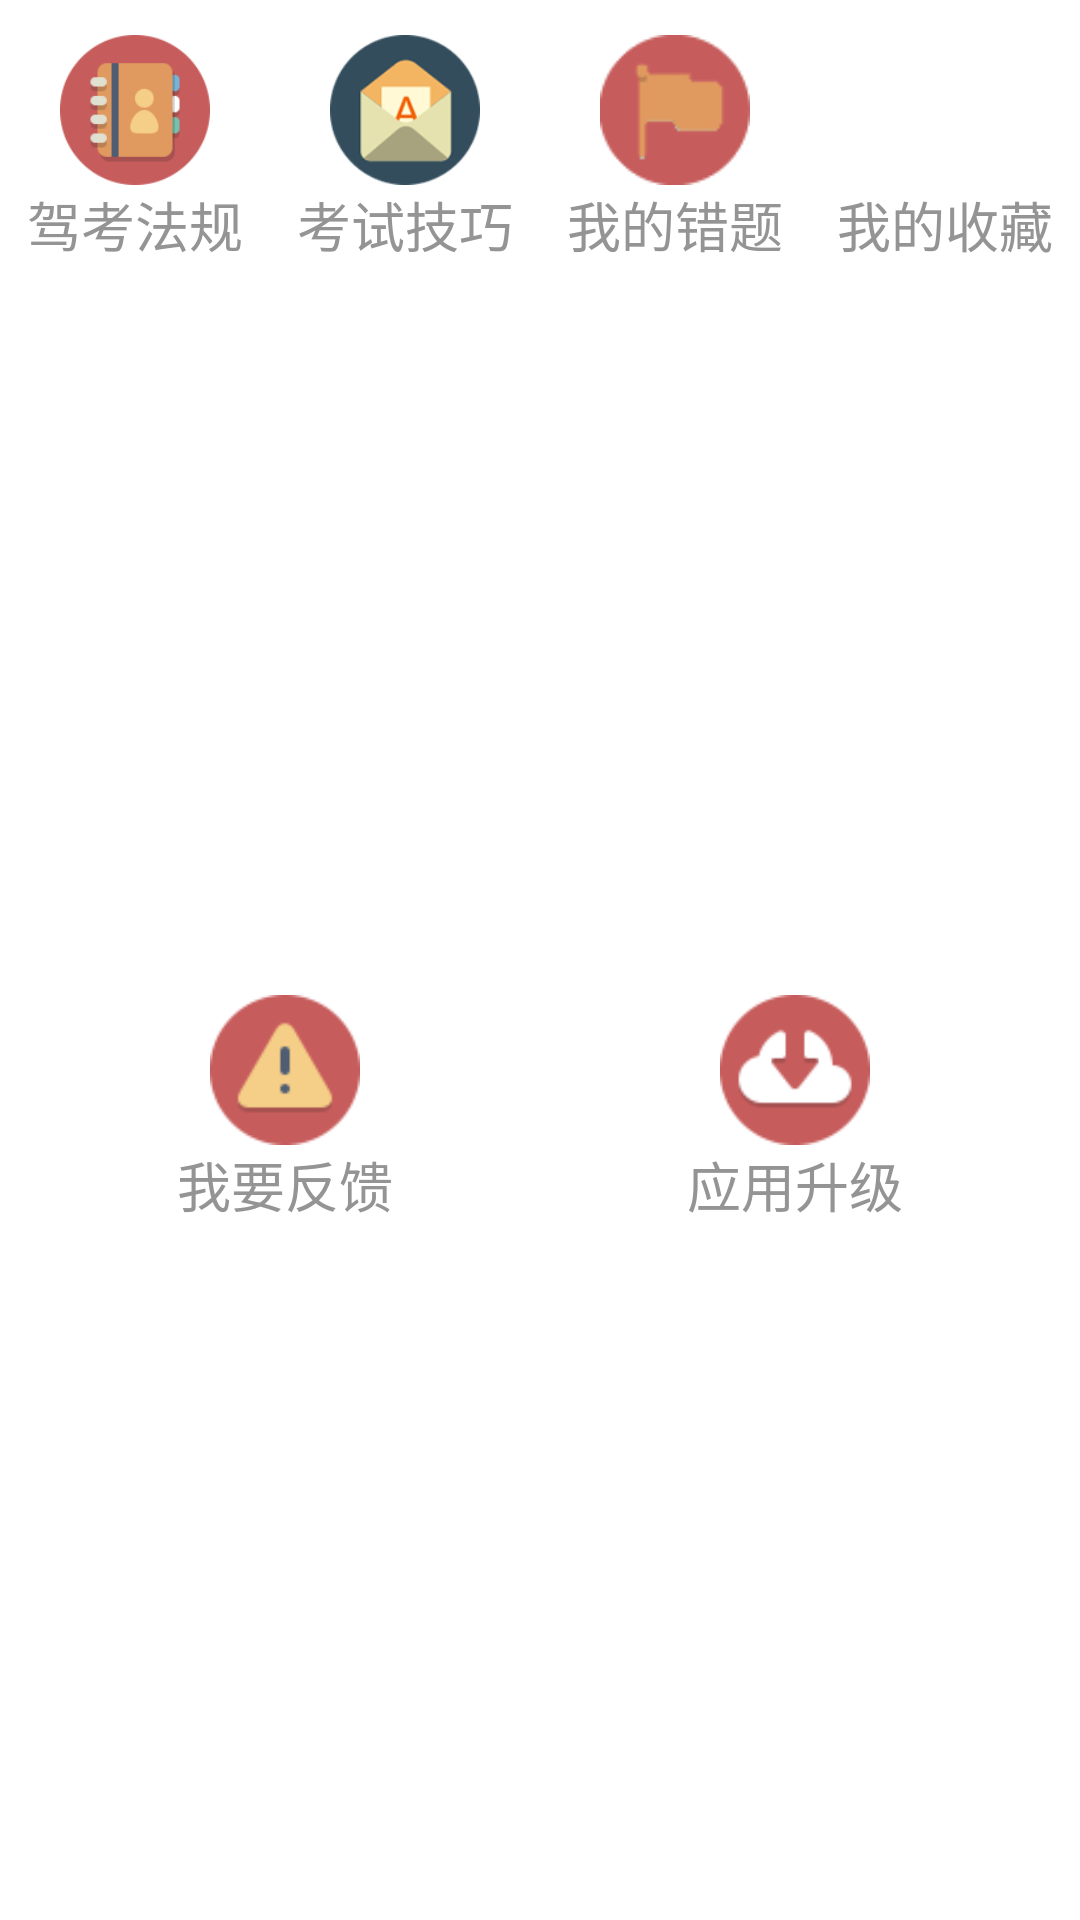

Reconstruct the res/layout file that produces this screen, plus the resources it refers to.
<!-- AndroidManifest.xml: application theme MyTheme -->
<!-- res/layout/subject4_bottom.xml -->
<?xml version="1.0" encoding="utf-8"?>
<LinearLayout xmlns:android="http://schemas.android.com/apk/res/android"
    android:orientation="vertical"
    android:layout_width="match_parent"
    android:layout_height="wrap_content"
    android:background="@color/white"
    android:layout_marginTop="10dp">
    <LinearLayout
        android:layout_width="match_parent"
        android:layout_height="100dp"
        android:background="@color/white"
        android:orientation="horizontal">
        <LinearLayout
            android:layout_width="0dp"
            android:layout_height="match_parent"
            android:layout_weight="1"
            android:orientation="vertical"
            android:gravity="center">
            <ImageButton
                android:id="@+id/id_main_button_driver_tip"
                android:layout_width="50dp"
                android:layout_height="50dp"
                android:background="@drawable/subject4_jiakaofagui_selector"/>e
            <TextView
                android:layout_width="wrap_content"
                android:layout_height="wrap_content"
                android:text="驾考法规"
                android:textSize="@dimen/font_size_18"
                android:textColor="@color/font_grey"/>
        </LinearLayout>
        <LinearLayout
            android:layout_width="0dp"
            android:layout_height="match_parent"
            android:layout_weight="1"
            android:orientation="vertical"
            android:gravity="center">
            <ImageButton
                android:id="@+id/id_main_button_driver_skill"
                android:layout_width="50dp"
                android:layout_height="50dp"
                android:background="@drawable/subject4_kaoshijiqiao_selector"/>
            <TextView
                android:layout_width="wrap_content"
                android:layout_height="wrap_content"
                android:text="考试技巧"
                android:textSize="@dimen/font_size_18"
                android:textColor="@color/font_grey"/>
        </LinearLayout>
        <LinearLayout
            android:layout_width="0dp"
            android:layout_height="match_parent"
            android:layout_weight="1"
            android:orientation="vertical"
            android:gravity="center">

            <ImageButton
                android:id="@+id/id_main_button_practise_wrong_question"
                android:layout_width="50dp"
                android:layout_height="50dp"
                android:background="@drawable/subject4_wodecuoti_selector"/>

            <TextView
                android:layout_width="wrap_content"
                android:layout_height="wrap_content"
                android:text="我的错题"
                android:textSize="@dimen/font_size_18"
                android:textColor="@color/font_grey"/>
        </LinearLayout>
        <LinearLayout
            android:layout_width="0dp"
            android:layout_height="match_parent"
            android:layout_weight="1"
            android:orientation="vertical"
            android:gravity="center">
            <ImageButton
                android:id="@+id/id_main_button_collect_question"
                android:layout_width="50dp"
                android:layout_height="50dp"
                android:background="@drawable/subject4_wodeshoucang_selector"/>
            <TextView
                android:layout_width="wrap_content"
                android:layout_height="wrap_content"
                android:text="我的收藏"
                android:textSize="@dimen/font_size_18"
                android:textColor="@color/font_grey"/>
        </LinearLayout>

    </LinearLayout>
    <LinearLayout
        android:layout_width="match_parent"
        android:layout_height="match_parent"
        android:layout_margin="10dp">
        <LinearLayout
            android:layout_width="0dp"
            android:layout_height="match_parent"
            android:layout_weight="1"
            android:orientation="vertical"
            android:gravity="center">
            <ImageButton
                android:id="@+id/id_bottom_button_feedback"
                android:layout_width="50dp"
                android:layout_height="50dp"
                android:background="@drawable/subject4_wodefankui_selector"/>
            <TextView
                android:layout_width="wrap_content"
                android:layout_height="wrap_content"
                android:text="我要反馈"
                android:textSize="@dimen/font_size_18"
                android:textColor="@color/font_grey"/>
        </LinearLayout>
        <LinearLayout
            android:layout_width="0dp"
            android:layout_height="match_parent"
            android:layout_weight="1"
            android:orientation="vertical"
            android:gravity="center">
            <ImageButton
                android:id="@+id/id_bottom_button_update"
                android:layout_width="50dp"
                android:layout_height="50dp"
                android:background="@drawable/subject4_yingyongshengji_selector"/>
            <TextView
                android:layout_width="wrap_content"
                android:layout_height="wrap_content"
                android:text="应用升级"
                android:textSize="@dimen/font_size_18"
                android:textColor="@color/font_grey"/>
        </LinearLayout>
    </LinearLayout>

</LinearLayout>
<!-- resources referenced by this layout -->
<resources>
  <color name="font_grey">#949494</color>
  <color name="white">#ffffff</color>
  <dimen name="font_size_18">18sp</dimen>
  <!-- drawable subject4_jiakaofagui_selector (drawable) -->
  <?xml version="1.0" encoding="utf-8"?>
  <selector xmlns:android="http://schemas.android.com/apk/res/android">
      <item android:state_pressed="true" android:drawable="@mipmap/subject4_jiakaofagui2"/>
      <item  android:drawable="@mipmap/subject4_jiakaofagui"/>
  
  </selector>
  <!-- drawable subject4_kaoshijiqiao_selector (drawable) -->
  <?xml version="1.0" encoding="utf-8"?>
  <selector xmlns:android="http://schemas.android.com/apk/res/android">
      <item android:state_pressed="true" android:drawable="@mipmap/subject4_kaoshijiqiao2"/>
      <item  android:drawable="@mipmap/subject4_kaoshijiqiao"/>
  
  </selector>
  <!-- drawable subject4_wodecuoti_selector (drawable) -->
  <?xml version="1.0" encoding="utf-8"?>
  <selector xmlns:android="http://schemas.android.com/apk/res/android">
      <item android:state_pressed="true" android:drawable="@mipmap/subject4_wodecuoti2"/>
      <item  android:drawable="@mipmap/subject4_wodecuoti"/>
  
  </selector>
  <!-- drawable subject4_wodefankui_selector (drawable) -->
  <?xml version="1.0" encoding="utf-8"?>
  <selector xmlns:android="http://schemas.android.com/apk/res/android">
      <item android:state_pressed="true" android:drawable="@mipmap/subject4_wodefankui2"/>
      <item  android:drawable="@mipmap/subject4_wodefankui"/>
  
  </selector>
  <!-- drawable subject4_wodeshoucang_selector (drawable) -->
  <?xml version="1.0" encoding="utf-8"?>
  <selector xmlns:android="http://schemas.android.com/apk/res/android">
      <item android:state_pressed="true" android:drawable="@mipmap/subject4_wodeshoucang2"/>
      <item  android:drawable="@mipmap/subject4_wodeshoucang"/>
  
  </selector>
  <!-- drawable subject4_yingyongshengji_selector (drawable) -->
  <?xml version="1.0" encoding="utf-8"?>
  <selector xmlns:android="http://schemas.android.com/apk/res/android">
      <item android:state_pressed="true" android:drawable="@mipmap/subject4_yingyongshengji2"/>
      <item  android:drawable="@mipmap/subject4_yingyongshengji"/>
  
  </selector>
  <style name="MyTheme" parent="AppBaseTheme">
          <item name="vpiTabPageIndicatorStyle">@style/MyWidget.TabPageIndicator</item>
          <item name="android:windowNoTitle">true</item>
          <item name="android:animationDuration">5000</item>
          <item name="android:windowContentOverlay">@null</item>
      </style>
  <style name="AppBaseTheme" parent="android:Theme.Light">
          
      </style>
  <style name="MyWidget.TabPageIndicator" parent="Widget">
          <item name="android:gravity">center</item>
          <item name="android:background">@drawable/vpi__tab_indicator</item>
          <item name="android:paddingLeft">22dip</item>
          <item name="android:paddingRight">22dip</item>
          <item name="android:paddingTop">8dp</item>
          <item name="android:paddingBottom">8dp</item>
          <item name="android:textAppearance">@style/MyTextAppearance.TabPageIndicator</item>
          <item name="android:textSize">16sp</item>
          <item name="android:maxLines">1</item>
      </style>
  <style name="MyTextAppearance.TabPageIndicator" parent="Widget">
          <item name="android:textStyle">bold</item>
          <item name="android:textColor">@android:color/black</item>
      </style>
</resources>
